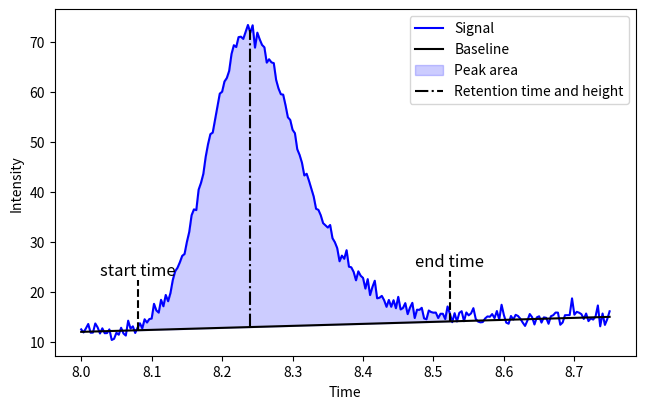

Recreate this plot in Python. (Note: this script raises an exception after producing the figure.)
import numpy as np
import matplotlib.pyplot as plt
from scipy.stats import exponnorm
import numpy.random as random

random.seed(42)

baseline_slope = 3
sample_rate = 5  # Hz
start_time = 8
end_time = 8.75
n_samples = int(60 * sample_rate * (end_time - start_time) + 1)
baseline_slope = 4


def create_noisy_peak(times, height, K, loc, scale, noise_sd=0.5):
    signal = height * exponnorm.pdf(times, K, loc=loc, scale=scale)
    signal += random.normal(loc=0, scale=noise_sd, size=len(signal))
    return signal


def calculate_retention_time(times, signal):
    # Step 1: Find the index of the highest point of the peak
    max_idx = np.argmax(signal)

    # Step 2: Define the range around the highest point (3 points on each side, if possible)
    start_idx = max(0, max_idx - 10)
    end_idx = min(len(signal) - 1, max_idx + 10)

    # Extract the relevant times and signal values
    fit_times = times[start_idx : end_idx + 1]
    fit_signal = signal[start_idx : end_idx + 1]

    # Step 3: Fit a quadratic to these points
    coeffs = np.polyfit(fit_times, fit_signal, 2)

    # The vertex of the quadratic is given by -b/(2a), where the polynomial is ax^2 + bx + c
    a, b, _ = coeffs
    retention_time = -b / (2 * a)

    return retention_time, coeffs


times = np.linspace(start_time, end_time, n_samples)
noisy_peak = create_noisy_peak(times, 10, K=1.2, loc=8.2, scale=0.05, noise_sd=1)
retention_time, coeffs = calculate_retention_time(times, noisy_peak)
baseline = times * baseline_slope - 20
noisy_peak_baseline = noisy_peak + baseline


pre_retention_idx = np.where((times < retention_time) & (noisy_peak < 0))[0]
if len(pre_retention_idx) > 0:
    start_idx = pre_retention_idx[-1] + 1
else:
    start_idx = 0  # If no crossing is found, start from the beginning

# Find the index of the first baseline crossing after the retention time
post_retention_idx = np.where((times > retention_time) & (noisy_peak < 0))[0]
if len(post_retention_idx) > 0:
    end_idx = post_retention_idx[0] - 1
else:
    end_idx = len(times) - 1  # If no crossing is found, go to the end


# Plot the noisy peak, baseline, and shaded area with retention time marked
plt.figure(figsize=(7.5, 4.5))
plt.plot(times, noisy_peak_baseline, label="Signal", c="blue")
plt.plot(times, baseline, label="Baseline", color="black")
plt.fill_between(
    times[start_idx : end_idx + 1],
    baseline[start_idx : end_idx + 1],
    noisy_peak_baseline[start_idx : end_idx + 1],
    where=noisy_peak_baseline[start_idx : end_idx + 1]
    > baseline[start_idx : end_idx + 1],
    color="blue",
    alpha=0.2,
    label="Peak area",
)

ymax = np.interp(retention_time, times, noisy_peak_baseline)
ymin = np.interp(retention_time, times, baseline)

# Mark the retention time on the plot
plt.vlines(
    x=retention_time,
    ymax=ymax,
    ymin=ymin,
    linestyle="-.",
    color="black",
    label=f"Retention time and height",
)


ymin = baseline[start_idx]
ymax = ymin + 10

plt.text(
    times[start_idx],
    ymax + 1,
    "start time",
    color="black",
    fontsize=12,
    ha="center",
)
plt.vlines(
    times[start_idx],
    ymax=ymax,
    ymin=ymin,
    linestyle="--",
    color="black",
)

ymin = baseline[end_idx]
ymax = ymin + 10
plt.text(
    times[end_idx],
    ymax + 1,
    "end time",
    color="black",
    fontsize=12,
    ha="center",
)
plt.vlines(
    times[end_idx],
    ymax=ymax,
    ymin=ymin,
    linestyle="--",
    color="black",
)


plt.xlabel("Time")
plt.ylabel("Intensity")
plt.legend()
plt.savefig(
    "./docs/images/baseline_and_retention_time.png", dpi=300, bbox_inches="tight"
)


# Further expand the region to include two more points on either side of the peak
further_expanded_region_start_idx = max(0, np.searchsorted(times, retention_time) - 10)
further_expanded_region_end_idx = min(
    len(times) - 1, np.searchsorted(times, retention_time) + 10
)

further_expanded_fit_times = times[
    further_expanded_region_start_idx : further_expanded_region_end_idx + 1
]
further_expanded_fit_signal = noisy_peak[
    further_expanded_region_start_idx : further_expanded_region_end_idx + 1
]

# Create a smoother curve by evaluating the quadratic at finer intervals
further_smooth_fit_times = np.linspace(
    further_expanded_fit_times[0], further_expanded_fit_times[-1], 200
)
further_smooth_quadratic_fit = np.polyval(coeffs, further_smooth_fit_times)

# Plot the further expanded view with the quadratic fit in a different color
plt.figure(figsize=(7.5, 4.5))
plt.plot(
    further_expanded_fit_times,
    further_expanded_fit_signal,
    "o-",
    color="blue",
    label="Data Points near Peak",
)
plt.plot(
    further_smooth_fit_times,
    further_smooth_quadratic_fit,
    "-",
    color="black",
    label="Quadratic Fit",
)
plt.axvline(
    x=retention_time,
    color="black",
    linestyle="--",
    label=f"Retention Time = {retention_time:.3f}",
)

plt.xlabel("Time")
plt.ylabel("Intensity")
plt.legend()
plt.savefig("./docs/images/quadratic_fit.png", dpi=300, bbox_inches="tight")
